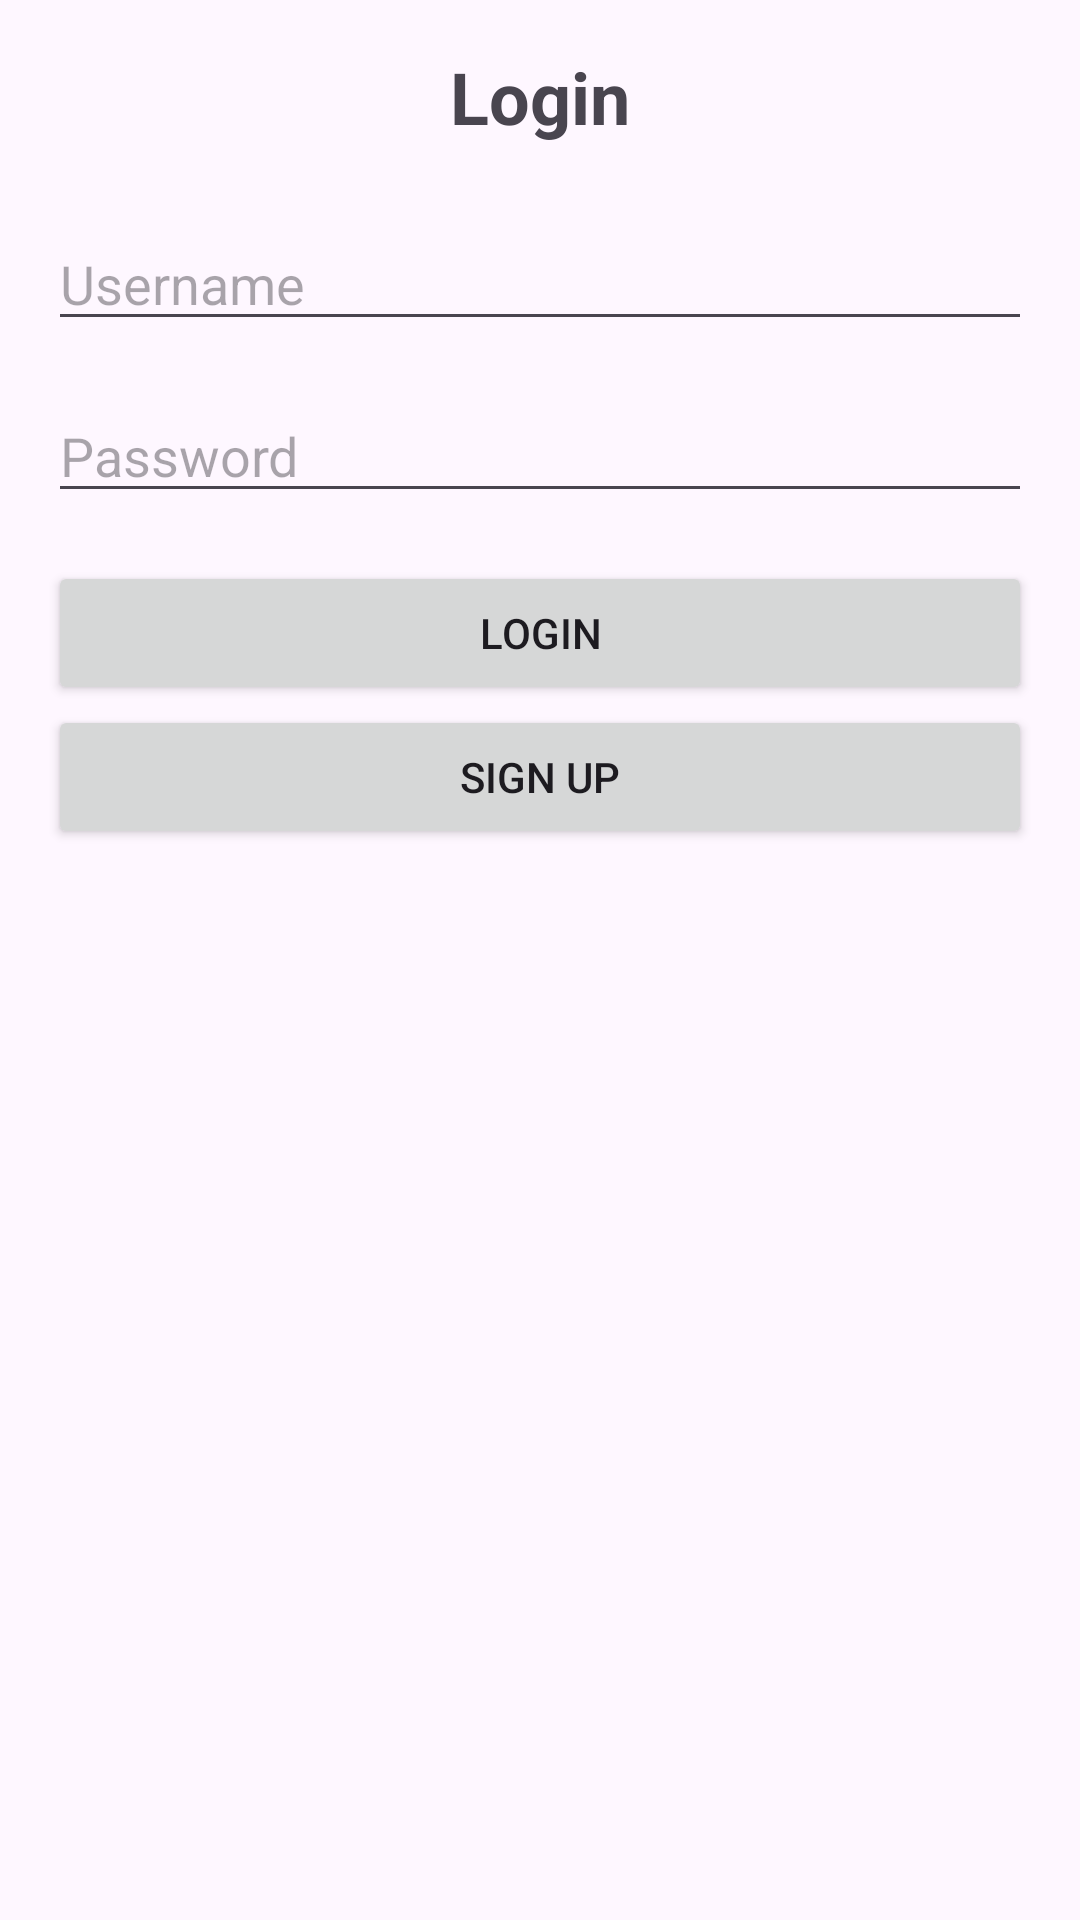

This screen was rendered from an Android layout file. Write that file and the resources it references.
<!-- AndroidManifest.xml: application theme Theme.Assignment2Solution2024 -->
<!-- res/layout/login_activity.xml -->
<?xml version="1.0" encoding="utf-8"?>
<LinearLayout xmlns:android="http://schemas.android.com/apk/res/android"
    xmlns:tools="http://schemas.android.com/tools"
    android:layout_width="match_parent"
    android:layout_height="match_parent"
    android:orientation="vertical"
    android:padding="16dp"
    tools:context=".Authentication.LoginActivity">

    <TextView
        android:layout_width="match_parent"
        android:layout_height="wrap_content"
        android:text="Login"
        android:textSize="24sp"
        android:textStyle="bold"
        android:gravity="center"
        android:layout_marginBottom="24dp"/>

    <EditText
        android:id="@+id/etUsername"
        android:layout_width="match_parent"
        android:layout_height="wrap_content"
        android:hint="Username"
        android:inputType="text"
        android:layout_marginBottom="16dp"/>

    <EditText
        android:id="@+id/etPassword"
        android:layout_width="match_parent"
        android:layout_height="wrap_content"
        android:hint="Password"
        android:inputType="textPassword"
        android:layout_marginBottom="16dp"/>

    <Button
        android:id="@+id/btnLogin"
        android:layout_width="match_parent"
        android:layout_height="wrap_content"
        android:text="Login"/>
    <Button
        android:id="@+id/btnSignUp"
        android:layout_width="match_parent"
        android:layout_height="wrap_content"
        android:text="Sign up"/>

</LinearLayout>
<!-- resources referenced by this layout -->
<resources>
  <style name="Theme.Assignment2Solution2024" parent="Base.Theme.Assignment2Solution2024" />
  <style name="Base.Theme.Assignment2Solution2024" parent="Theme.Material3.DayNight.NoActionBar">
          
          
      </style>
</resources>
